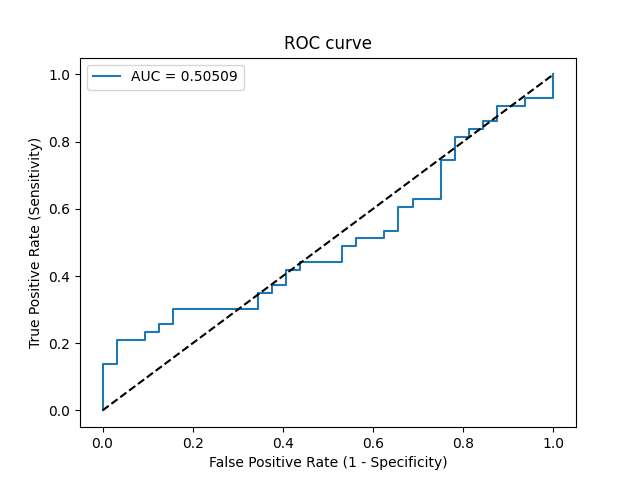

The file beside this chart, header and first rows:
Threshold, Sensitivity, Specificity, NPV, PPV
inf, 0.0, 1.0, 0.4267, 0
0.6228, 0.02326, 1.0, 0.4324, 1.0
0.601, 0.1395, 1.0, 0.4638, 1.0
0.5999, 0.1395, 0.9688, 0.4559, 0.8571
0.5968, 0.2093, 0.9688, 0.4769, 0.9
0.5907, 0.2093, 0.9062, 0.4603, 0.75
0.59, 0.2326, 0.9062, 0.4677, 0.7692
0.5897, 0.2326, 0.875, 0.459, 0.7143
0.589, 0.2558, 0.875, 0.4667, 0.7333
0.5881, 0.2558, 0.8438, 0.4576, 0.6875
0.5855, 0.3023, 0.8438, 0.4737, 0.7222
0.5829, 0.3023, 0.6562, 0.4118, 0.5417
0.5792, 0.3488, 0.6562, 0.4286, 0.5769
0.579, 0.3488, 0.625, 0.4167, 0.5556
0.5788, 0.3721, 0.625, 0.4255, 0.5714
0.5786, 0.3721, 0.5938, 0.413, 0.5517
0.5777, 0.4186, 0.5938, 0.4318, 0.5806
0.5771, 0.4186, 0.5625, 0.4186, 0.5625
0.5752, 0.4419, 0.5625, 0.4286, 0.5758
0.5729, 0.4419, 0.4688, 0.3846, 0.5278
0.5724, 0.4884, 0.4688, 0.4054, 0.5526
0.5718, 0.4884, 0.4375, 0.3889, 0.5385
0.5717, 0.5116, 0.4375, 0.4, 0.55
0.5711, 0.5116, 0.375, 0.3636, 0.5238
0.5708, 0.5349, 0.375, 0.375, 0.5349
0.5706, 0.5349, 0.3438, 0.3548, 0.5227
0.5675, 0.6047, 0.3438, 0.3929, 0.5532
0.5669, 0.6047, 0.3125, 0.3704, 0.5417
0.5651, 0.6279, 0.3125, 0.3846, 0.551
0.5639, 0.6279, 0.25, 0.3333, 0.5294
0.5611, 0.7442, 0.25, 0.4211, 0.5714
0.561, 0.7442, 0.2188, 0.3889, 0.5614
0.5586, 0.814, 0.2188, 0.4667, 0.5833
0.5581, 0.814, 0.1875, 0.4286, 0.5738
0.558, 0.8372, 0.1875, 0.4615, 0.5806
0.5578, 0.8372, 0.1562, 0.4167, 0.5714
0.5576, 0.8605, 0.1562, 0.4545, 0.5781
0.5561, 0.8605, 0.125, 0.4, 0.5692
0.5507, 0.907, 0.125, 0.5, 0.5821
0.5493, 0.907, 0.0625, 0.3333, 0.5652
0.5469, 0.9302, 0.0625, 0.4, 0.5714
0.5414, 0.9302, 0.0, 0.0, 0.5556
0.5216, 1.0, 0.0, 0, 0.5733
